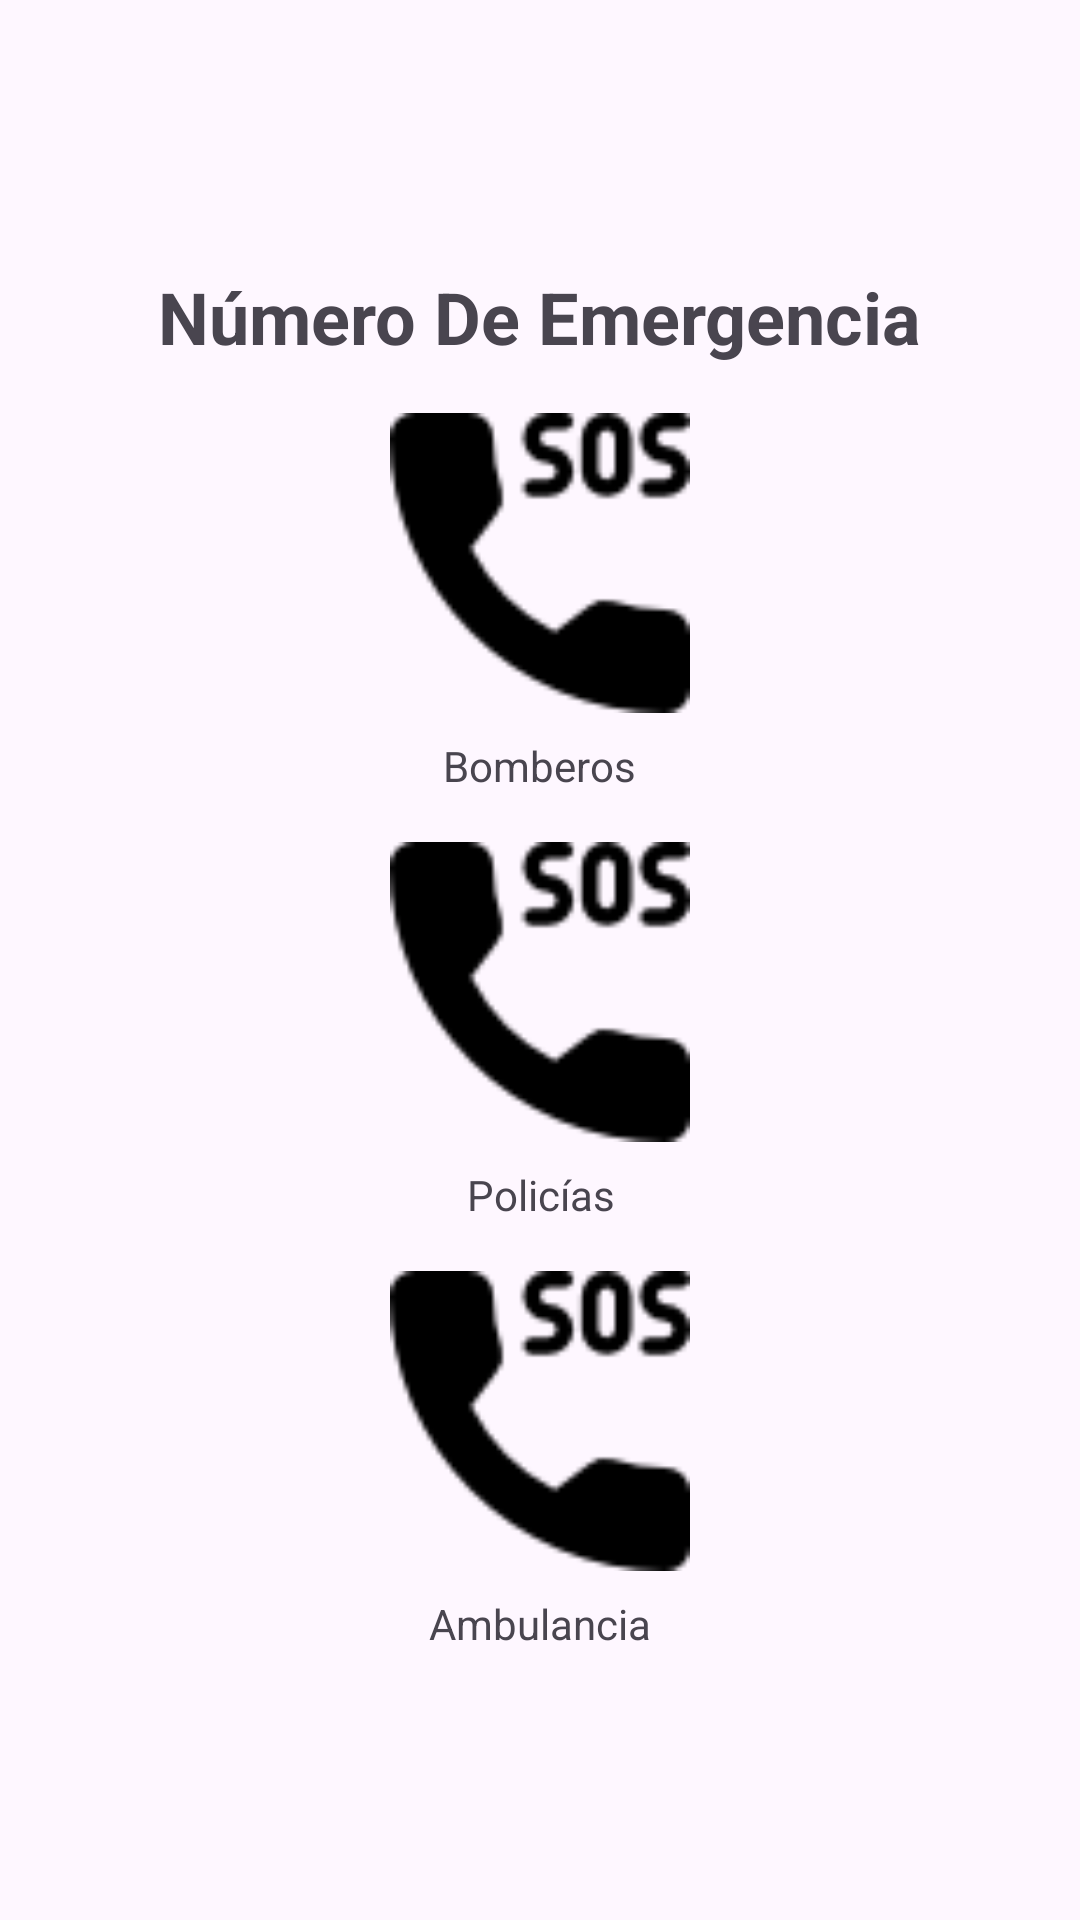

Reconstruct the res/layout file that produces this screen, plus the resources it refers to.
<!-- AndroidManifest.xml: application theme Theme.ProShield -->
<!-- res/layout/fragment_telefono.xml -->
<?xml version="1.0" encoding="utf-8"?>
<FrameLayout xmlns:android="http://schemas.android.com/apk/res/android"
    xmlns:tools="http://schemas.android.com/tools"
    android:layout_width="match_parent"
    android:layout_height="match_parent"
    tools:context=".Telefono">

    <LinearLayout
        android:layout_width="match_parent"
        android:layout_height="match_parent"
        android:orientation="vertical"
        android:gravity="center"
        android:padding="16dp">

        <TextView
            android:layout_width="wrap_content"
            android:layout_height="wrap_content"
            android:text="Número De Emergencia"
            android:textSize="24sp"
            android:textStyle="bold"
            android:layout_gravity="center"
            android:paddingBottom="16dp" />

        
        <LinearLayout
            android:layout_width="wrap_content"
            android:layout_height="wrap_content"
            android:orientation="vertical"
            android:gravity="center">

            <ImageView
                android:id="@+id/bomberosImage"
                android:layout_width="100dp"
                android:layout_height="100dp"
                android:src="@mipmap/llamada"
                android:clickable="true" />

            <TextView
                android:layout_width="wrap_content"
                android:layout_height="wrap_content"
                android:text="Bomberos"
                android:gravity="center"
                android:layout_marginTop="8dp"/>
        </LinearLayout>

        
        <LinearLayout
            android:layout_width="wrap_content"
            android:layout_height="wrap_content"
            android:orientation="vertical"
            android:gravity="center"
            android:layout_marginTop="16dp">

            <ImageView
                android:id="@+id/policiasImage"
                android:layout_width="100dp"
                android:layout_height="100dp"
                android:src="@mipmap/llamada"
                android:clickable="true" />

            <TextView
                android:layout_width="wrap_content"
                android:layout_height="wrap_content"
                android:text="Policías"
                android:gravity="center"
                android:layout_marginTop="8dp"/>
        </LinearLayout>

        
        <LinearLayout
            android:layout_width="wrap_content"
            android:layout_height="wrap_content"
            android:orientation="vertical"
            android:gravity="center"
            android:layout_marginTop="16dp">

            <ImageView
                android:id="@+id/ambulanciaImage"
                android:layout_width="100dp"
                android:layout_height="100dp"
                android:src="@mipmap/llamada"
                android:clickable="true" />

            <TextView
                android:layout_width="wrap_content"
                android:layout_height="wrap_content"
                android:text="Ambulancia"
                android:gravity="center"
                android:layout_marginTop="8dp"/>
        </LinearLayout>

    </LinearLayout>

</FrameLayout>
<!-- resources referenced by this layout -->
<resources>
  <!-- mipmap llamada: png bitmap (mipmap-hdpi, 1848 bytes) -->
  <style name="Theme.ProShield" parent="Base.Theme.ProShield" />
  <style name="Base.Theme.ProShield" parent="Theme.Material3.DayNight.NoActionBar">
          
          
      </style>
</resources>
